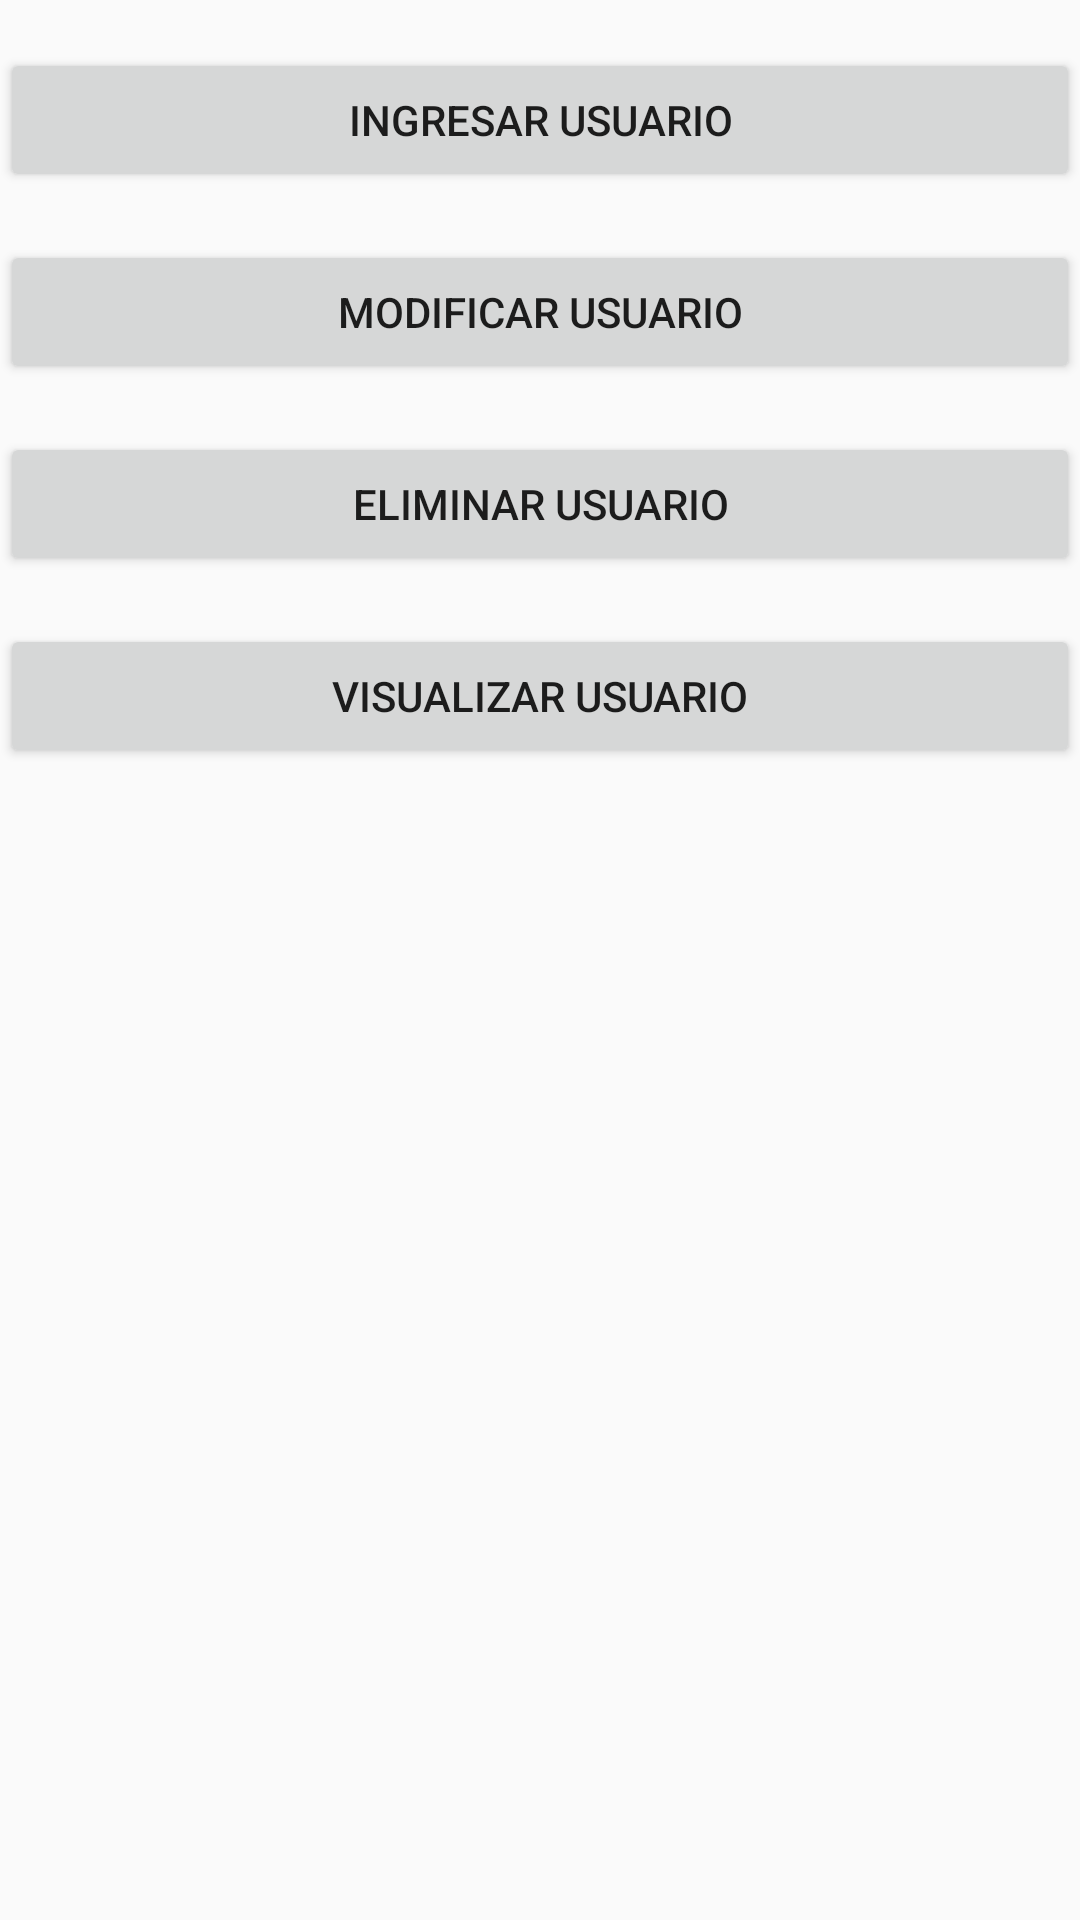

This screen was rendered from an Android layout file. Write that file and the resources it references.
<!-- AndroidManifest.xml: application theme AppTheme -->
<!-- res/layout/activity_bd.xml -->
<?xml version="1.0" encoding="utf-8"?>
<androidx.constraintlayout.widget.ConstraintLayout
    xmlns:android="http://schemas.android.com/apk/res/android"
    xmlns:app="http://schemas.android.com/apk/res-auto"
    xmlns:tools="http://schemas.android.com/tools"
    android:layout_width="match_parent"
    android:layout_height="match_parent">

    <Button
        android:id="@+id/bd1btn"
        android:layout_width="match_parent"
        android:layout_height="wrap_content"
        android:layout_marginTop="16dp"
        android:text="@string/btndb1"
        app:layout_constraintEnd_toEndOf="parent"
        app:layout_constraintStart_toStartOf="parent"
        app:layout_constraintTop_toTopOf="parent" />

    <Button
        android:id="@+id/bd2btn"
        android:layout_width="match_parent"
        android:layout_height="wrap_content"
        android:layout_marginTop="16dp"
        android:text="@string/btndb2"
        app:layout_constraintEnd_toEndOf="parent"
        app:layout_constraintStart_toStartOf="parent"
        app:layout_constraintTop_toBottomOf="@+id/bd1btn" />

    <Button
        android:id="@+id/bd3btn"
        android:layout_width="match_parent"
        android:layout_height="wrap_content"
        android:layout_marginTop="16dp"
        android:text="@string/btndb3"
        app:layout_constraintEnd_toEndOf="parent"
        app:layout_constraintStart_toStartOf="parent"
        app:layout_constraintTop_toBottomOf="@+id/bd2btn" />

    <Button
        android:id="@+id/bd4btn"
        android:layout_width="match_parent"
        android:layout_height="wrap_content"
        android:layout_marginTop="16dp"
        android:text="@string/btndb4"
        app:layout_constraintEnd_toEndOf="parent"
        app:layout_constraintStart_toStartOf="parent"
        app:layout_constraintTop_toBottomOf="@+id/bd3btn" />
</androidx.constraintlayout.widget.ConstraintLayout>
<!-- resources referenced by this layout -->
<resources>
  <string name="btndb1">Ingresar usuario</string>
  <string name="btndb2">Modificar usuario</string>
  <string name="btndb3">Eliminar usuario</string>
  <string name="btndb4">Visualizar usuario</string>
  <style name="AppTheme" parent="Theme.AppCompat.Light.DarkActionBar">
          
          <item name="colorPrimary">@color/White</item>
          <item name="colorPrimaryDark">@color/cardview_dark_background</item>
          <item name="colorAccent">@color/Black</item>
      </style>
</resources>
